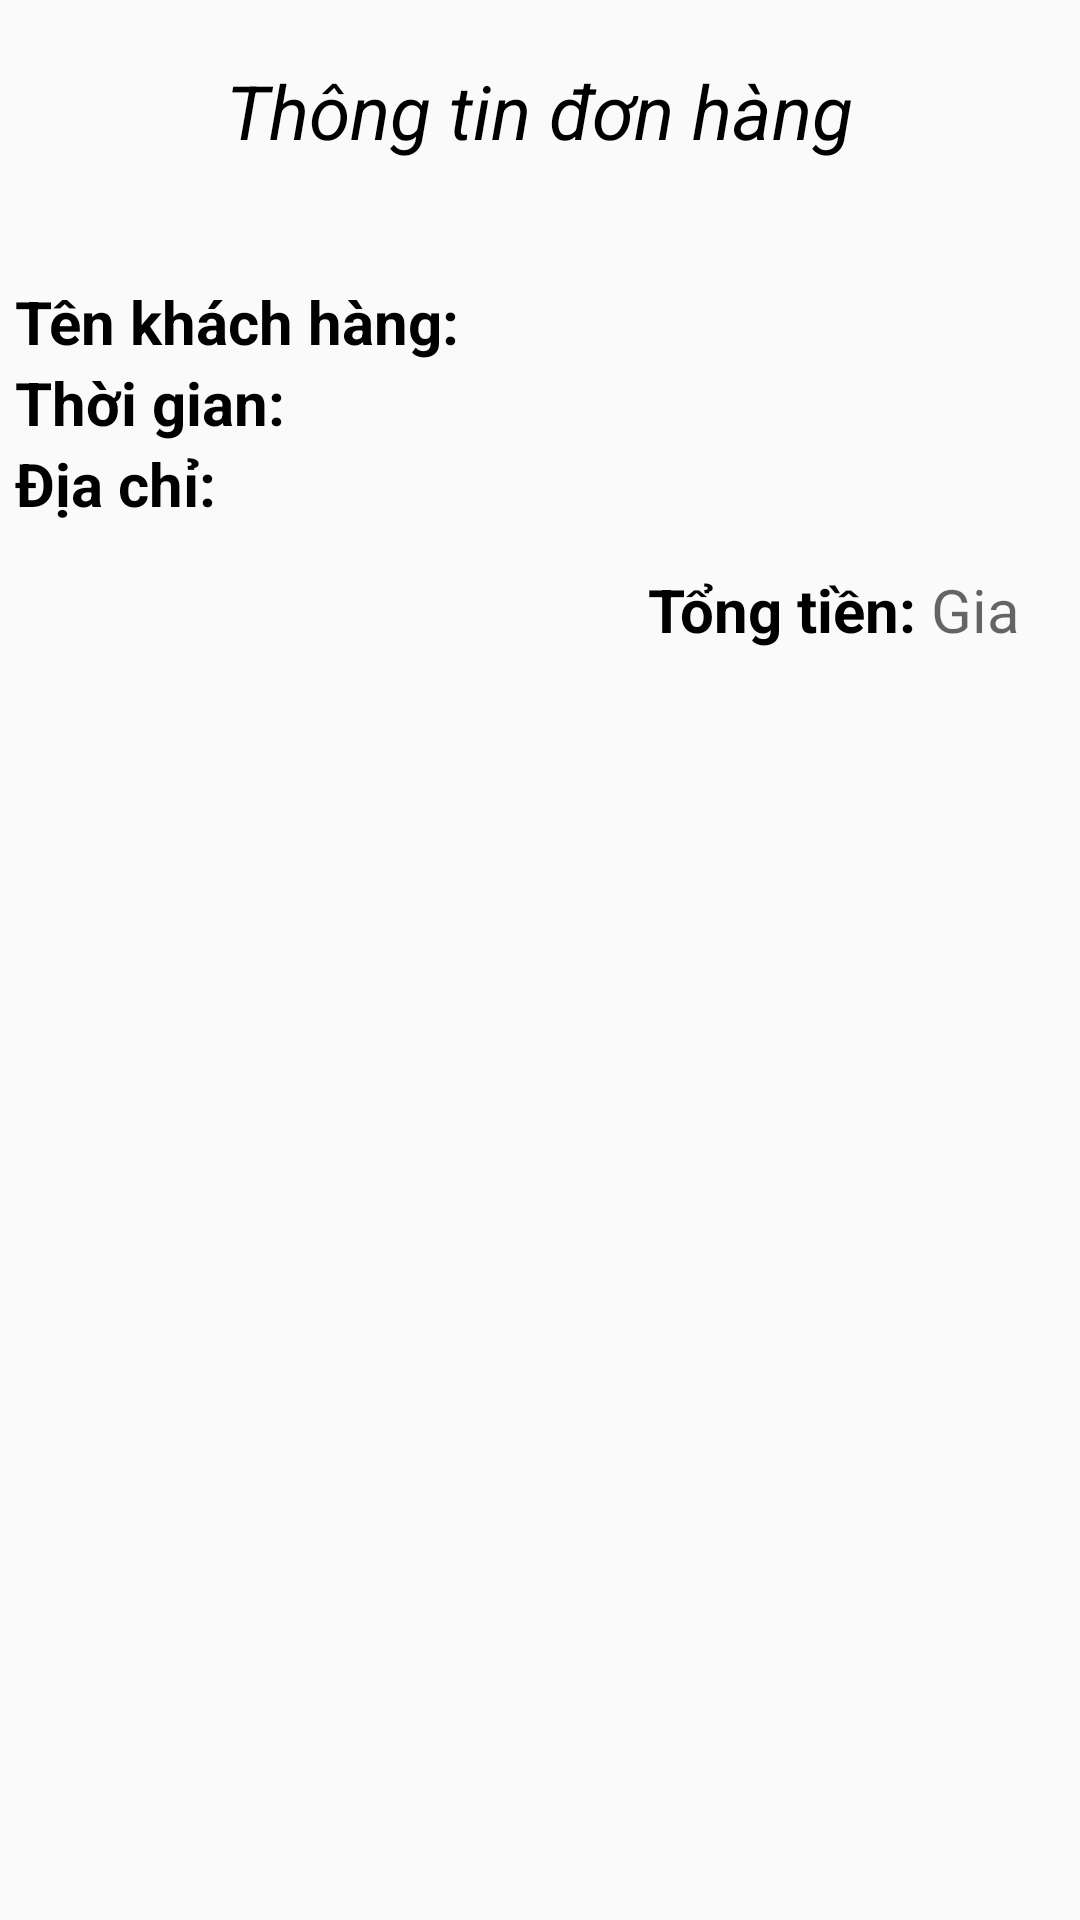

Android layout source for this screen:
<!-- AndroidManifest.xml: application theme Theme.AppCompat.DayNight.DarkActionBar -->
<!-- res/layout/activity_chi_tiet_hdactivity.xml -->
<?xml version="1.0" encoding="utf-8"?>
<LinearLayout xmlns:android="http://schemas.android.com/apk/res/android"
    xmlns:app="http://schemas.android.com/apk/res-auto"
    xmlns:tools="http://schemas.android.com/tools"
    android:layout_width="match_parent"
    android:layout_height="match_parent"
    tools:context=".ChiTietHDActivity"
    android:orientation="vertical">
    <TextView
        android:layout_width="wrap_content"
        android:layout_height="wrap_content"
        android:layout_gravity="center"
        android:text="Thông tin đơn hàng"
        android:textColor="@color/black"
        android:textSize="25sp"
        android:textStyle="italic"
        android:layout_marginTop="20dp"/>
    <ListView
        android:id="@+id/lvCTHD"
        android:layout_width="wrap_content"
        android:layout_height="wrap_content"
        android:layout_marginTop="20dp"/>
    <LinearLayout
        android:layout_width="match_parent"
        android:layout_height="wrap_content"
        android:orientation="vertical"
        android:layout_marginTop="20dp">
        <LinearLayout
            android:layout_width="wrap_content"
            android:layout_height="wrap_content"
            android:orientation="horizontal"
            android:layout_marginLeft="5dp">
            <TextView
                android:layout_width="wrap_content"
                android:layout_height="wrap_content"
                android:text="Tên khách hàng: "
                android:textSize="20sp"
                android:textColor="@color/black"
                android:textStyle="bold"/>
            <TextView
                android:id="@+id/txtTenHD"
                android:layout_width="wrap_content"
                android:layout_height="wrap_content"
                android:textSize="20sp"
                android:textColor="@color/black"/>
        </LinearLayout>
        <LinearLayout
            android:layout_width="wrap_content"
            android:layout_height="wrap_content"
            android:orientation="horizontal"
            android:layout_marginLeft="5dp">
            <TextView
                android:layout_width="wrap_content"
                android:layout_height="wrap_content"
                android:text="Thời gian: "
                android:textSize="20sp"
                android:textColor="@color/black"
                android:textStyle="bold"/>
            <TextView
                android:id="@+id/txtNgayHD"
                android:layout_width="wrap_content"
                android:layout_height="wrap_content"
                android:textSize="20sp"
                android:textColor="@color/black"/>
        </LinearLayout>
        <LinearLayout
            android:layout_width="wrap_content"
            android:layout_height="wrap_content"
            android:orientation="horizontal"
            android:layout_marginLeft="5dp">
            <TextView
                android:layout_width="wrap_content"
                android:layout_height="wrap_content"
                android:text="Địa chỉ: "
                android:textSize="20sp"
                android:textColor="@color/black"
                android:textStyle="bold"/>
            <TextView
                android:id="@+id/txtDiaChiHD"
                android:layout_width="wrap_content"
                android:layout_height="wrap_content"
                android:textSize="20sp"
                android:textColor="@color/black"/>
        </LinearLayout>
    </LinearLayout>
    <LinearLayout
        android:layout_width="wrap_content"
        android:layout_height="wrap_content"
        android:orientation="horizontal"
        android:layout_gravity="right"
        android:layout_marginRight="20dp"
        android:layout_marginTop="15dp">
        <TextView
            android:layout_width="wrap_content"
            android:layout_height="wrap_content"
            android:text="Tổng tiền: "
            android:textSize="20sp"
            android:textColor="@color/black"
            android:textStyle="bold"/>
        <TextView
            android:id="@+id/txtTongTienHD"
            android:layout_width="wrap_content"
            android:layout_height="wrap_content"
            android:hint="Gia"
            android:textSize="20sp"
            android:textColor="#EF410A"/>
    </LinearLayout>
</LinearLayout>
<!-- resources referenced by this layout -->
<resources>

  <!-- not gathered from this repository: default colours our renderer supplied (Android Studio template values) -->
  <color name="black">#FF000000</color>
</resources>
